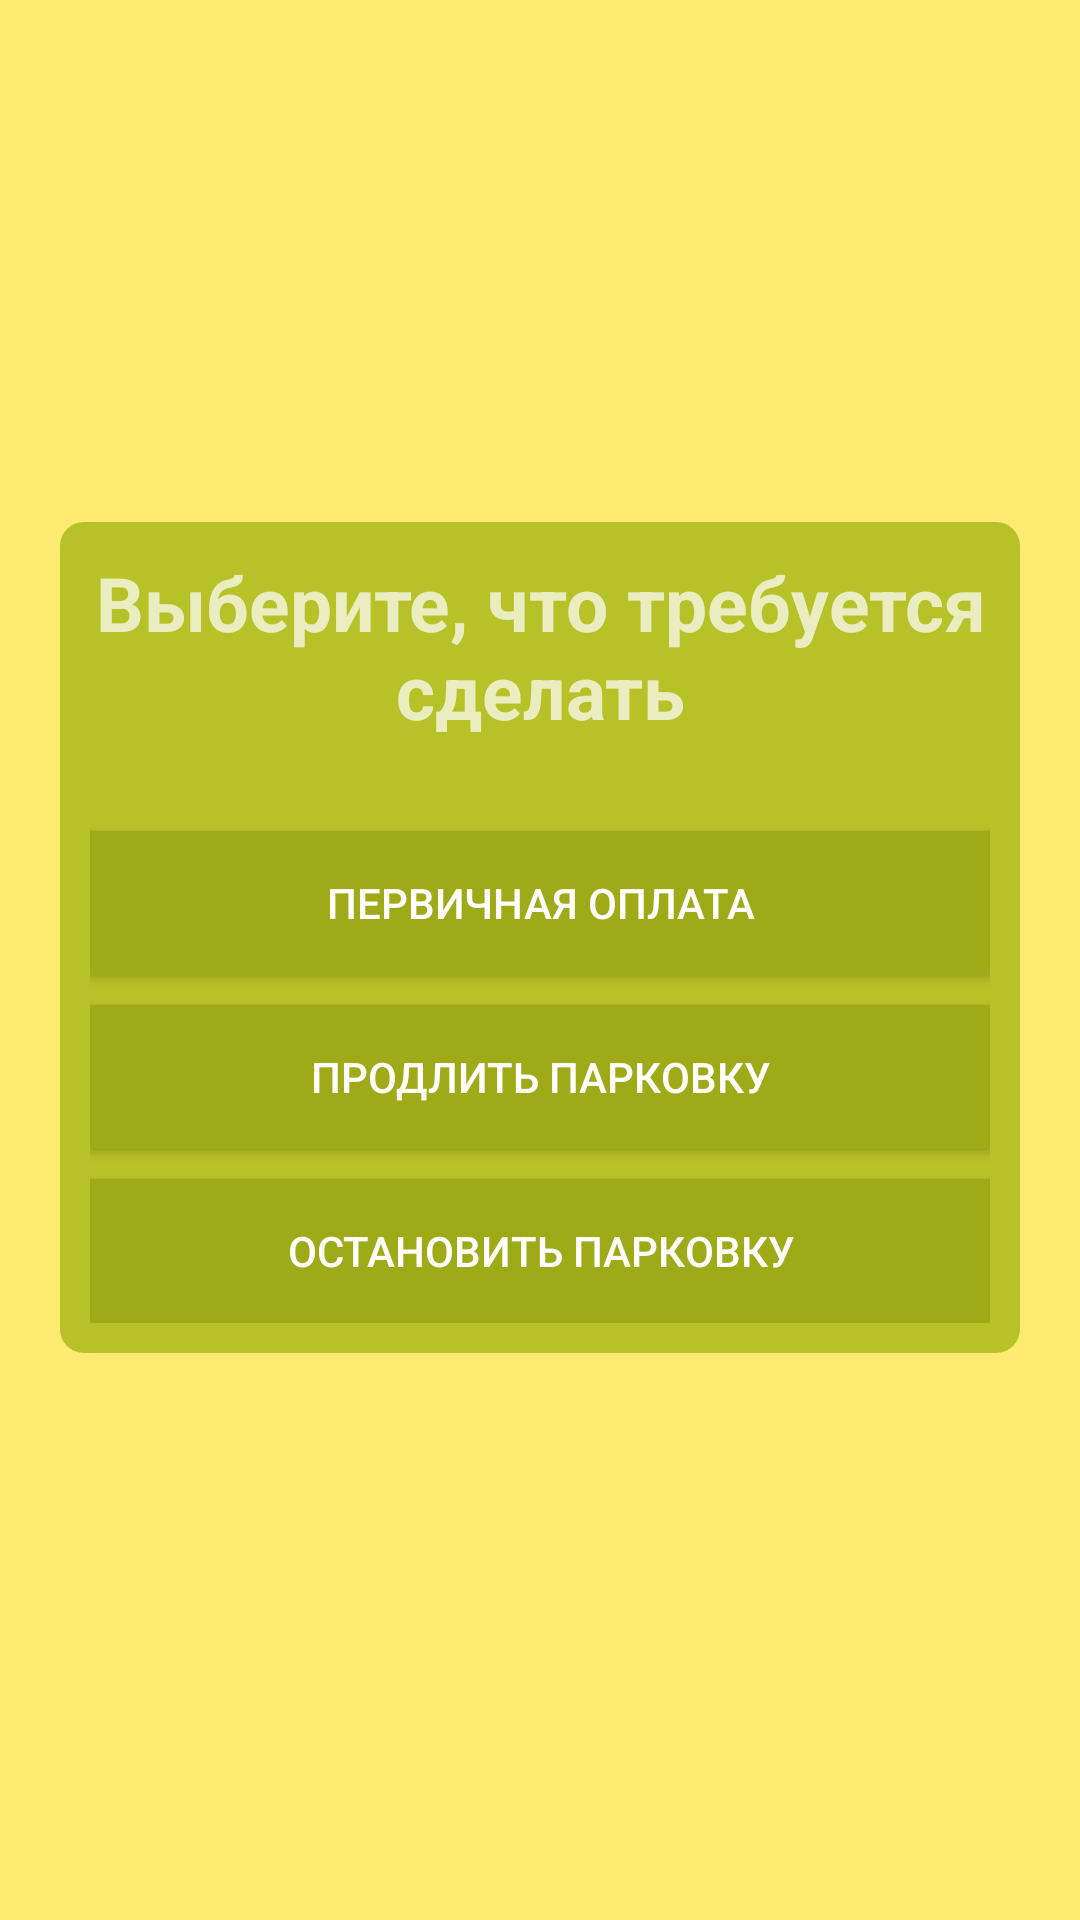

Reconstruct the res/layout file that produces this screen, plus the resources it refers to.
<!-- AndroidManifest.xml: application theme NoActionBar -->
<!-- res/layout/coosing_fragment.xml -->
<?xml version="1.0" encoding="utf-8"?>
<RelativeLayout xmlns:android="http://schemas.android.com/apk/res/android"
    android:layout_width="match_parent"
    android:layout_height="match_parent"
    android:gravity="center"
    android:background="@color/transparent">

    <LinearLayout
        android:layout_width="match_parent"
        android:layout_height="wrap_content"
        android:layout_centerInParent="true"
        android:layout_marginBottom="15dp"
        android:layout_marginStart="20dp"
        android:layout_marginEnd="20dp"
        android:padding="10dp"
        android:background="@drawable/dialog_shape"
        android:orientation="vertical">

        <TextView
            android:layout_width="wrap_content"
            android:layout_height="wrap_content"
            android:layout_marginBottom="30dp"
            android:text="Выберите, что требуется сделать"
            android:textStyle="bold"
            android:textSize="25sp"
            android:gravity="center"/>

        <Button
            android:id="@+id/pay"
            android:layout_width="match_parent"
            android:layout_height="wrap_content"
            android:layout_marginBottom="10dp"
            android:text="Первичная оплата"
            android:background="@color/colorPrimaryDark"/>

        <Button
            android:id="@+id/add"
            android:layout_width="match_parent"
            android:layout_height="wrap_content"
            android:layout_marginBottom="10dp"
            android:text="Продлить парковку"
            android:background="@color/colorPrimaryDark"/>

        <Button
            android:id="@+id/stop"
            android:layout_width="match_parent"
            android:layout_height="wrap_content"
            android:text="Остановить парковку"
            android:background="@color/colorPrimaryDark"/>
    </LinearLayout>
</RelativeLayout>
<!-- resources referenced by this layout -->
<resources>
  <color name="colorPrimaryDark">#9FAA18</color>
  <color name="transparent">#D0FFEC72</color>
  <!-- drawable dialog_shape (drawable) -->
  <selector xmlns:android="http://schemas.android.com/apk/res/android">
      <item>
          <shape
              xmlns:android="http://schemas.android.com/apk/res/android">
              <stroke
                  android:width="2dp"
                  android:color="@color/colorPrimary"/>
              <corners
                  android:radius="7dp" />
  
              <padding
                  android:left="2dp"
                  android:right="2dp"
                  android:top="2dp"
                  android:bottom="2dp"/>
  
              <solid android:color="@color/colorPrimary"/>
          </shape>
      </item>
  </selector>
  <style name="NoActionBar" parent="Theme.AppCompat.NoActionBar">
          <item name="android:windowActionBar">false</item>
          <item name="android:windowNoTitle">true</item>
          <item name="android:colorBackground">@color/colorAccent</item>
  
          <item name="colorPrimary">@color/colorPrimary</item>
          <item name="colorPrimaryDark">@color/colorPrimaryDark</item>
          <item name="colorAccent">@color/colorAccent</item>
      </style>
  <color name="colorPrimary">#B7C228</color>
  <color name="colorAccent">#FFEC72</color>
</resources>
